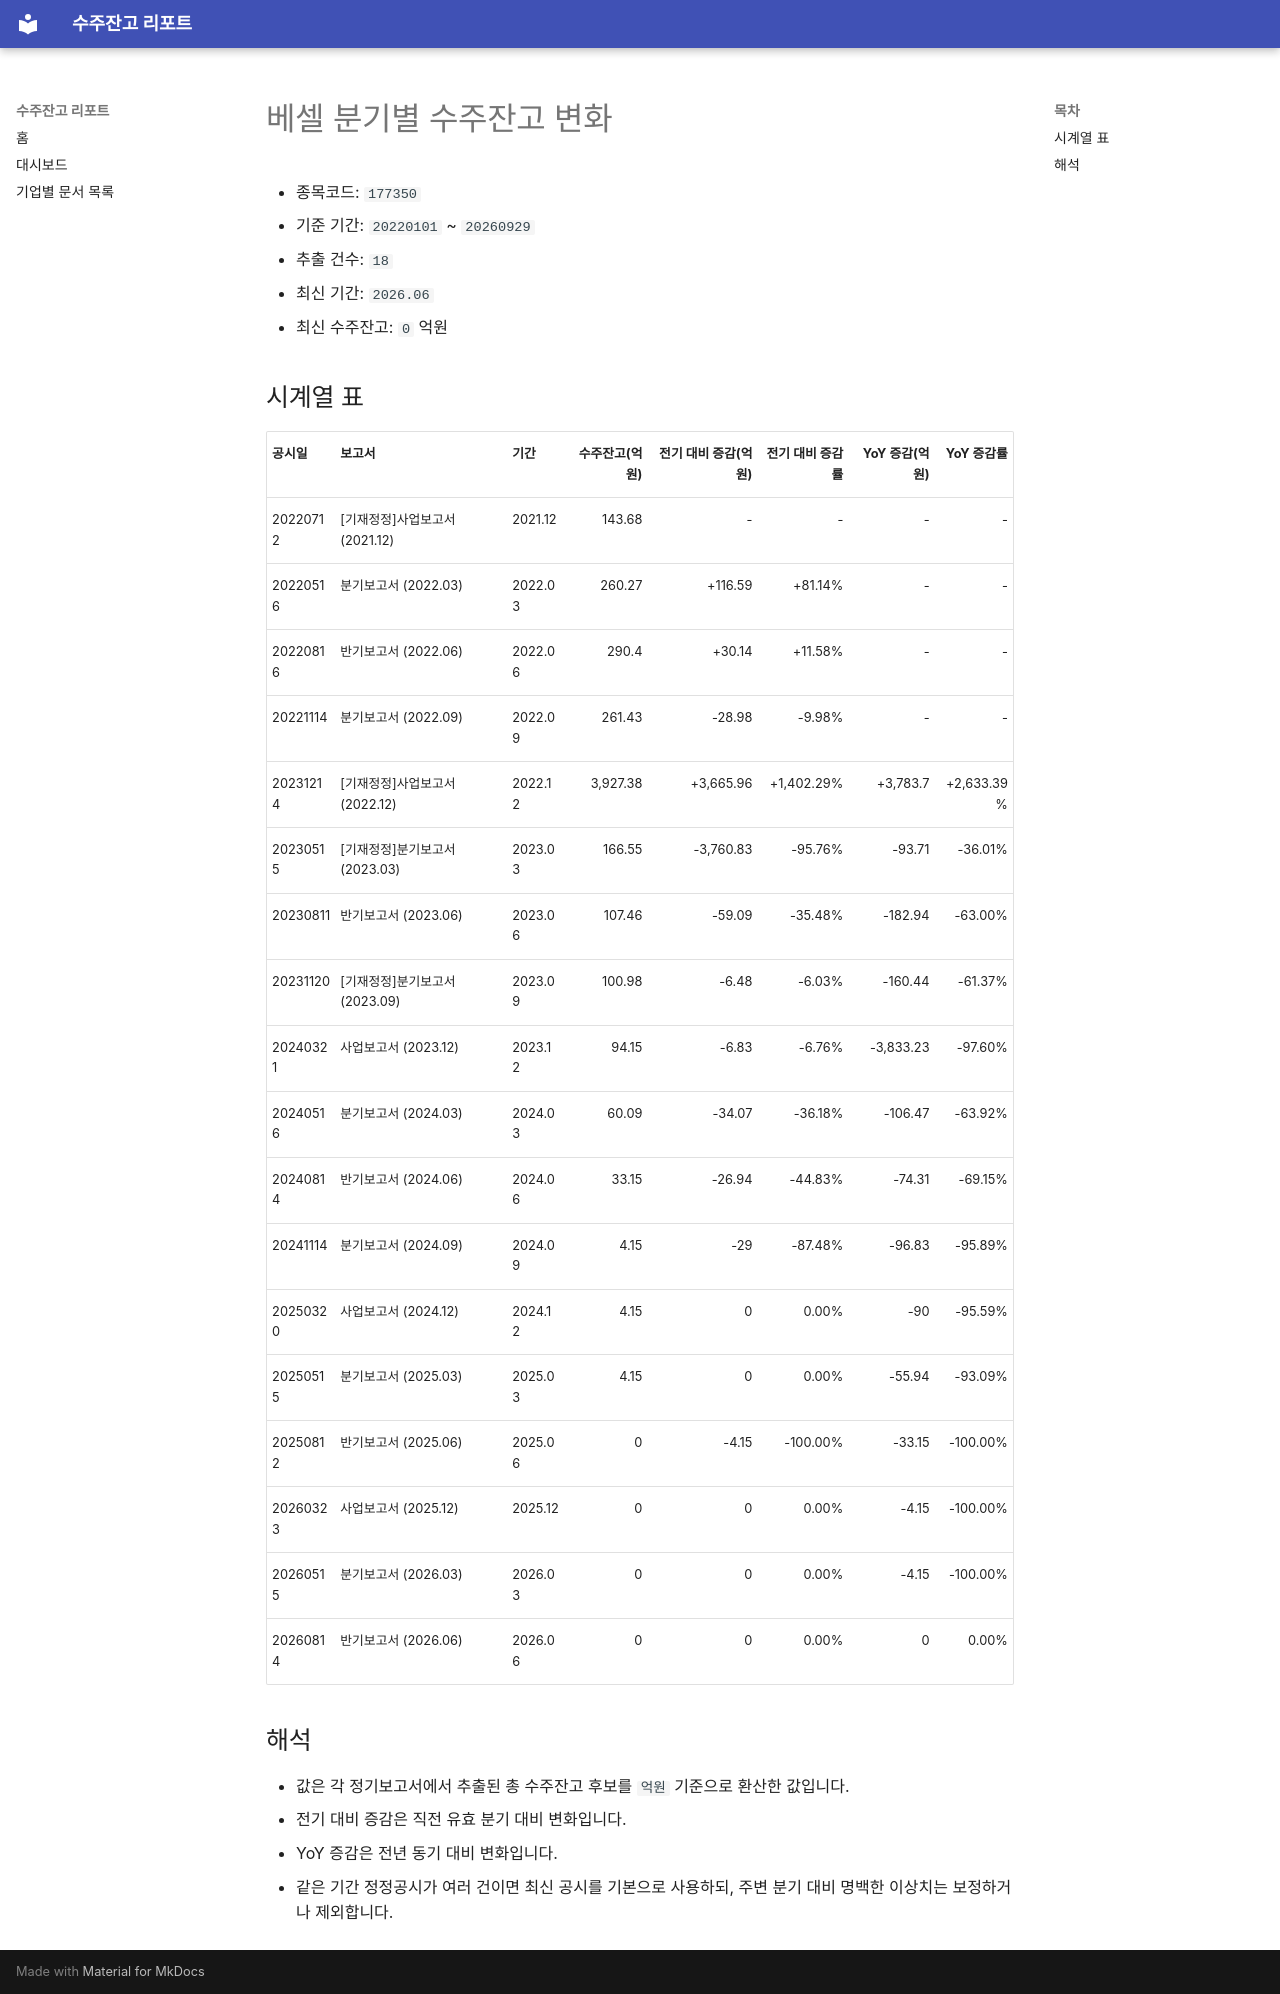

repository: agent-jaden/order-backlog-dashboard · page: companies/베셀_수주잔고(177350)/index.html · generator: mkdocs

# 베셀 분기별 수주잔고 변화

- 종목코드: `177350`
- 기준 기간: `20220101` ~ `20260929`
- 추출 건수: `18`
- 최신 기간: `2026.06`
- 최신 수주잔고: `0` 억원

## 시계열 표

| 공시일 | 보고서 | 기간 | 수주잔고(억원) | 전기 대비 증감(억원) | 전기 대비 증감률 | YoY 증감(억원) | YoY 증감률 |
| --- | --- | --- | ---: | ---: | ---: | ---: | ---: |
| 20220712 | [기재정정]사업보고서 (2021.12) | 2021.12 | 143.68 | - | - | - | - |
| 20220516 | 분기보고서 (2022.03) | 2022.03 | 260.27 | +116.59 | +81.14% | - | - |
| 20220816 | 반기보고서 (2022.06) | 2022.06 | 290.4 | +30.14 | +11.58% | - | - |
| 20221114 | 분기보고서 (2022.09) | 2022.09 | 261.43 | -28.98 | -9.98% | - | - |
| 20231214 | [기재정정]사업보고서 (2022.12) | 2022.12 | 3,927.38 | +3,665.96 | +1,402.29% | +3,783.7 | +2,633.39% |
| 20230515 | [기재정정]분기보고서 (2023.03) | 2023.03 | 166.55 | -3,760.83 | -95.76% | -93.71 | -36.01% |
| 20230811 | 반기보고서 (2023.06) | 2023.06 | 107.46 | -59.09 | -35.48% | -182.94 | -63.00% |
| 20231120 | [기재정정]분기보고서 (2023.09) | 2023.09 | 100.98 | -6.48 | -6.03% | -160.44 | -61.37% |
| 20240321 | 사업보고서 (2023.12) | 2023.12 | 94.15 | -6.83 | -6.76% | -3,833.23 | -97.60% |
| 20240516 | 분기보고서 (2024.03) | 2024.03 | 60.09 | -34.07 | -36.18% | -106.47 | -63.92% |
| 20240814 | 반기보고서 (2024.06) | 2024.06 | 33.15 | -26.94 | -44.83% | -74.31 | -69.15% |
| 20241114 | 분기보고서 (2024.09) | 2024.09 | 4.15 | -29 | -87.48% | -96.83 | -95.89% |
| 20250320 | 사업보고서 (2024.12) | 2024.12 | 4.15 | 0 | 0.00% | -90 | -95.59% |
| 20250515 | 분기보고서 (2025.03) | 2025.03 | 4.15 | 0 | 0.00% | -55.94 | -93.09% |
| 20250812 | 반기보고서 (2025.06) | 2025.06 | 0 | -4.15 | -100.00% | -33.15 | -100.00% |
| 20260323 | 사업보고서 (2025.12) | 2025.12 | 0 | 0 | 0.00% | -4.15 | -100.00% |
| 20260515 | 분기보고서 (2026.03) | 2026.03 | 0 | 0 | 0.00% | -4.15 | -100.00% |
| 20260814 | 반기보고서 (2026.06) | 2026.06 | 0 | 0 | 0.00% | 0 | 0.00% |

## 해석

- 값은 각 정기보고서에서 추출된 총 수주잔고 후보를 `억원` 기준으로 환산한 값입니다.
- 전기 대비 증감은 직전 유효 분기 대비 변화입니다.
- YoY 증감은 전년 동기 대비 변화입니다.
- 같은 기간 정정공시가 여러 건이면 최신 공시를 기본으로 사용하되, 주변 분기 대비 명백한 이상치는 보정하거나 제외합니다.
